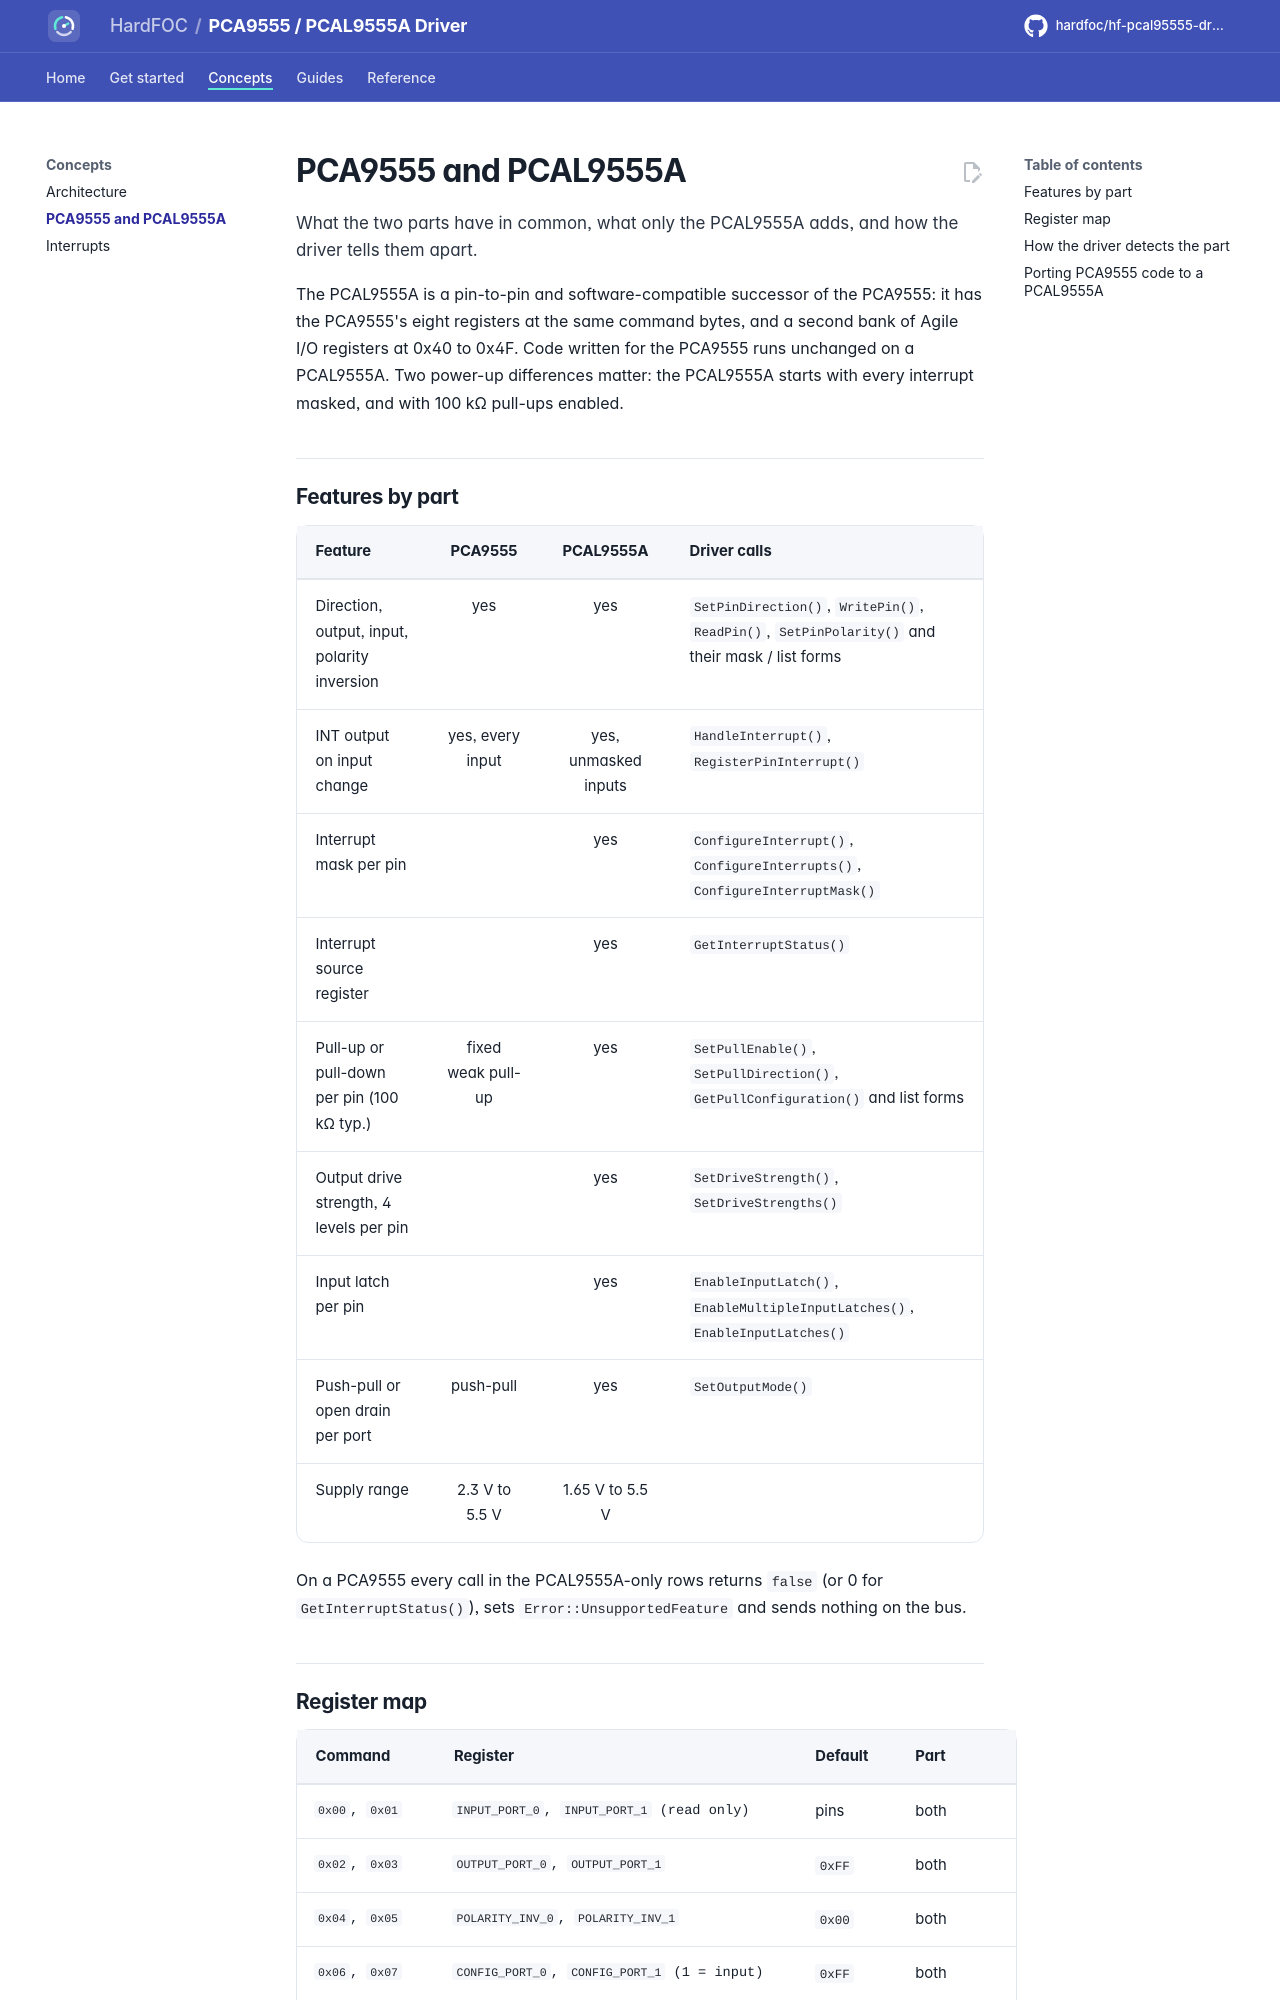

repository: hardfoc/hf-pcal95555-driver · page: dev/variants/index.html · generator: mkdocs

# PCA9555 and PCAL9555A

What the two parts have in common, what only the PCAL9555A adds, and how the driver tells them apart.

The PCAL9555A is a pin-to-pin and software-compatible successor of the PCA9555: it has the PCA9555's eight
registers at the same command bytes, and a second bank of Agile I/O registers at 0x40 to 0x4F. Code written for
the PCA9555 runs unchanged on a PCAL9555A. Two power-up differences matter: the PCAL9555A starts with every
interrupt masked, and with 100 kΩ pull-ups enabled.

## Features by part

| Feature | PCA9555 | PCAL9555A | Driver calls |
| --- | :---: | :---: | --- |
| Direction, output, input, polarity inversion | yes | yes | `SetPinDirection()`, `WritePin()`, `ReadPin()`, `SetPinPolarity()` and their mask / list forms |
| INT output on input change | yes, every input | yes, unmasked inputs | `HandleInterrupt()`, `RegisterPinInterrupt()` |
| Interrupt mask per pin | | yes | `ConfigureInterrupt()`, `ConfigureInterrupts()`, `ConfigureInterruptMask()` |
| Interrupt source register | | yes | `GetInterruptStatus()` |
| Pull-up or pull-down per pin (100 kΩ typ.) | fixed weak pull-up | yes | `SetPullEnable()`, `SetPullDirection()`, `GetPullConfiguration()` and list forms |
| Output drive strength, 4 levels per pin | | yes | `SetDriveStrength()`, `SetDriveStrengths()` |
| Input latch per pin | | yes | `EnableInputLatch()`, `EnableMultipleInputLatches()`, `EnableInputLatches()` |
| Push-pull or open drain per port | push-pull | yes | `SetOutputMode()` |
| Supply range | 2.3 V to 5.5 V | 1.65 V to 5.5 V | |

On a PCA9555 every call in the PCAL9555A-only rows returns `false` (or 0 for `GetInterruptStatus()`), sets
`Error::UnsupportedFeature` and sends nothing on the bus.
